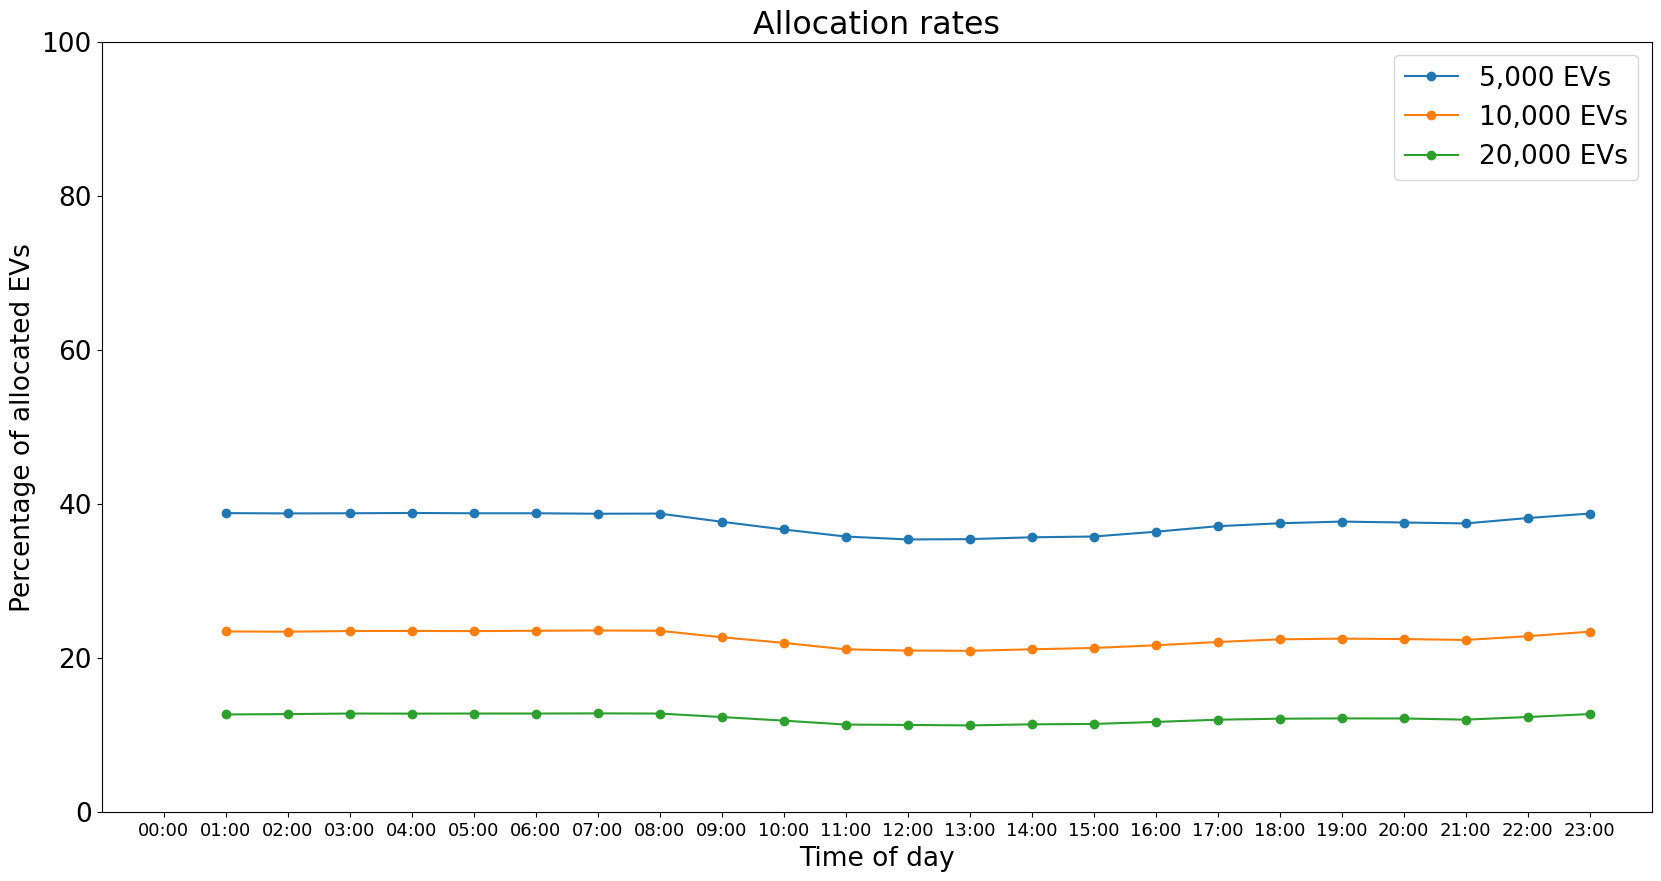

The script that saved this image:
#  Project: Evo-Sim
#  Developed by: Irina Danes

import matplotlib.pyplot as plt
import numpy as np

font = {'family': 'normal', 'size': 19}
plt.rc('font', **font)
plt.figure(figsize=(20,10))

allocation_rates_5000 = [38.78, 38.74, 38.76, 38.8, 38.76, 38.76, 38.7, 38.72, 37.66, 36.66, 35.74, 35.36, 35.4, 35.64, 35.74, 36.36, 37.08, 37.46, 37.68, 37.56, 37.44, 38.14, 38.72]
allocation_rates_10000 = [23.41, 23.38, 23.47, 23.48, 23.46, 23.5, 23.54, 23.5, 22.66, 21.93, 21.09, 20.93, 20.9, 21.09, 21.27, 21.61, 22.04, 22.39, 22.48, 22.42, 22.31, 22.79, 23.38]
allocation_rates_20000 = [12.63, 12.68, 12.75, 12.74, 12.75, 12.75, 12.77, 12.75, 12.3, 11.83, 11.32, 11.27, 11.21, 11.35, 11.4, 11.66, 11.95, 12.08, 12.12, 12.11, 11.96, 12.3, 12.68]

x = [1, 2, 3, 4, 5, 6, 7, 8, 9, 10, 11, 12, 13, 14, 15, 16, 17, 18, 19, 20, 21, 22, 23]

axes = plt.gca()
axes.set_ylim([0,100])
axes.set_xlim([-1, 24])

plt.plot(x, allocation_rates_5000, '-o', label='5,000 EVs')
plt.plot(x, allocation_rates_10000, '-o', label='10,000 EVs')
plt.plot(x, allocation_rates_20000, '-o', label='20,000 EVs')

plt.xlabel('Time of day')
plt.ylabel('Percentage of allocated EVs')
plt.title('Allocation rates')

plt.xticks(np.arange(24), ('00:00', '01:00', '02:00', '03:00', '04:00','05:00', '06:00', '07:00', '08:00', '09:00','10:00', '11:00', '12:00', '13:00', '14:00',
                           '15:00', '16:00', '17:00', '18:00', '19:00', '20:00', '21:00', '22:00', '23:00'), fontsize=13)
plt.legend()

plt.show()
# plt.savefig('wednesday_final.png')

